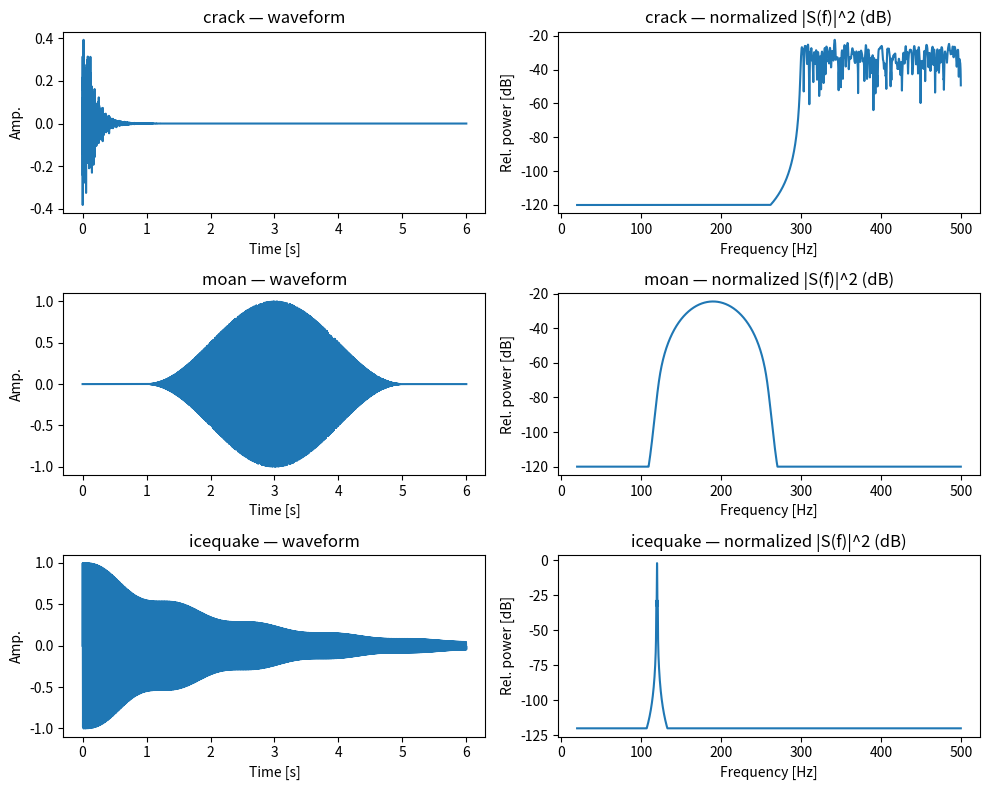
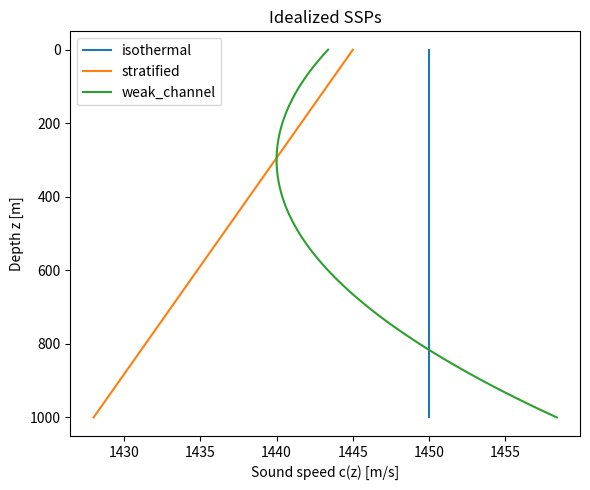
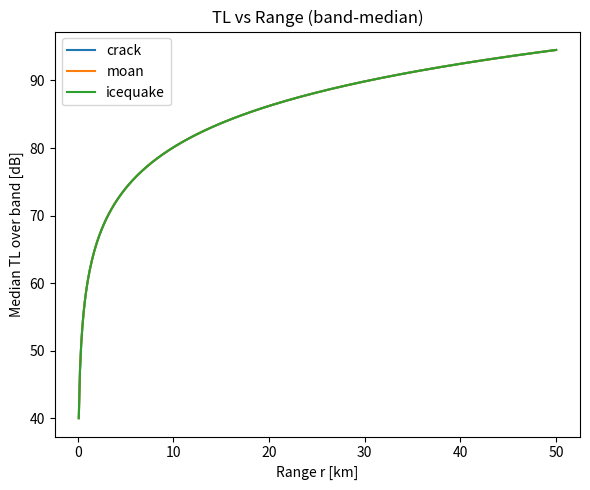
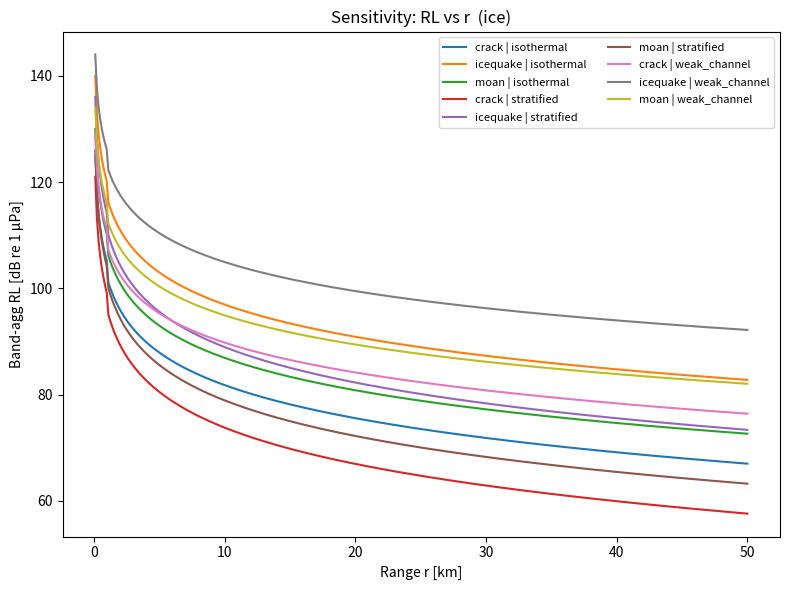
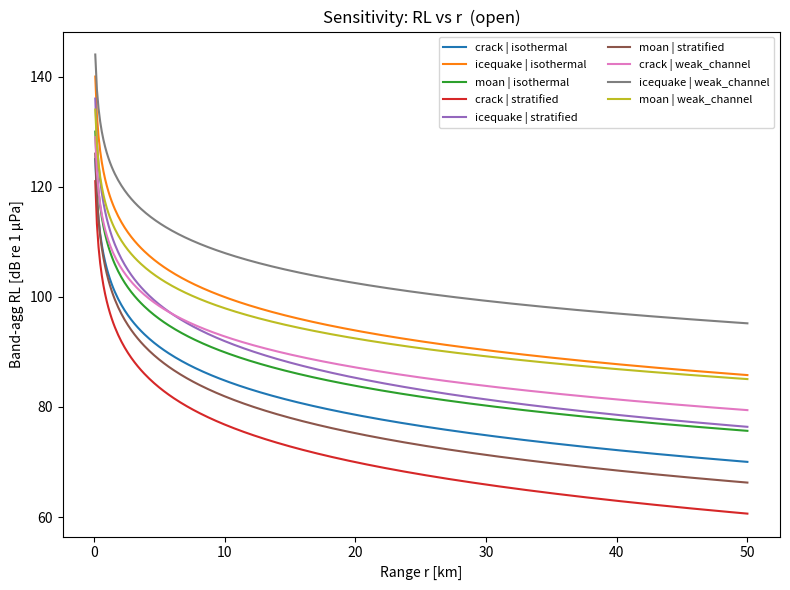

Write the Python code that produced these figures, in order.
#!/usr/bin/env python3
# -*- coding: utf-8 -*-
"""
Sea-Ice Acoustics MVP — Source→Environment→Propagation→Sensitivity
Author: (you)
Date: 2025-10-03

What this script does
---------------------
1) Synthesizes 3 sea-ice event source signals (time + spectrum):
   - crack (short, high-frequency noisy pulse)
   - moan  (longer, narrow-band chirp)
   - icequake (low-mid frequency decaying tone)

2) Defines 3 idealized Sound Speed Profiles (SSP) and 2 surface types:
   SSPs:  isothermal / stratified (surface warm) / weak sound channel
   Surface: open water / ice cover (stronger surface loss)

3) Computes analytical transmission loss (TL) as:
   TL(f, r) = n*log10(r) + alpha_Thorp(f[kHz]) * r_km  [dB]
   where n = 20 (spherical), 10 (cylindrical), or adjusted per SSP

4) Band-aggregates RL using source spectrum |S(f)|^2 as weights:
   RL_B(r) = SL_B - < TL(f, r) >_{weights=|S(f)|^2}

5) Produces figures:
   - fig1_sources.png: waveforms + spectra (panel grid)
   - fig2_ssp.png: idealized c(z) curves
   - fig3_tl_examples.png: TL vs distance for one SSP/surface per source
   - fig4_sensitivity.png: RL_B vs distance for 3x3 (source x SSP) under two surfaces

This is an MVP for coursework. For accuracy, later swap analytic TL with BELLHOP/RAM.

Usage
-----
$ python sea_ice_acoustics_mvp.py

Outputs under ./figs/
"""

import os
import numpy as np
import matplotlib.pyplot as plt

# ------------------------- Utilities -------------------------

def ensure_dir(p):
    os.makedirs(p, exist_ok=True)
    return p

def db10(x, eps=1e-12):
    return 10*np.log10(np.maximum(x, eps))

def thorp_alpha_db_per_km(f_hz):
    """Thorp absorption in dB/km. f_hz: array-like (Hz). Valid roughly 100 Hz–1 MHz.
       Below ~100 Hz, this overestimates slightly; still fine for MVP.
    """
    f_khz = np.maximum(f_hz, 1.0) / 1000.0  # avoid zero
    term1 = 0.11 * (f_khz**2) / (1 + f_khz**2)
    term2 = 44   * (f_khz**2) / (4100 + f_khz**2)
    term3 = 2.75e-4 * (f_khz**2)
    term4 = 0.003
    return term1 + term2 + term3 + term4

# ------------------------- Sources ---------------------------

def synthesize_sources(fs=2000, dur_s=6.0):
    t = np.arange(0, dur_s, 1/fs)

    # crack: band-pass noisy pulse with fast decay
    rng = np.random.default_rng(42)
    noise = rng.standard_normal(t.size)
    # window for pulse (0.5 s)
    tau_c = 0.15
    env_c = np.exp(-t/tau_c)
    bp_low, bp_high = 300, 1200
    # simple FFT-domain bandpass
    fft_noise = np.fft.rfft(noise)
    freqs = np.fft.rfftfreq(t.size, 1/fs)
    mask = (freqs>=bp_low) & (freqs<=bp_high)
    fft_noise_filtered = np.zeros_like(fft_noise)
    fft_noise_filtered[mask] = fft_noise[mask]
    crack = np.fft.irfft(fft_noise_filtered, n=t.size).real
    crack = crack/np.max(np.abs(crack)+1e-12) * env_c

    # moan: linear chirp narrow-band, smooth window
    f0, f1 = 80, 300
    k = (f1 - f0) / dur_s
    phase = 2*np.pi*(f0*t + 0.5*k*t**2)
    moan = np.sin(phase)
    # apply Hann window spanning 4 s in the middle
    win = np.zeros_like(t)
    t0, t1 = 1.0, 5.0
    inside = (t>=t0) & (t<=t1)
    win[inside] = 0.5*(1 - np.cos(2*np.pi*(t[inside]-t0)/(t1-t0)))
    moan = moan * win

    # icequake: low-mid frequency decaying tone, allow slight AM jitter
    fq = 120.0
    tau_q = 2.0
    am = 1.0 + 0.1*np.sin(2*np.pi*0.8*t)
    icequake = am * np.sin(2*np.pi*fq*t) * np.exp(-t/tau_q)

    sources = {
        "crack": crack,
        "moan": moan,
        "icequake": icequake
    }
    return t, sources, fs

def source_spectrum_weights(sig, fs, fmin=20, fmax=500):
    """Return frequency bins (Hz) and normalized |S(f)|^2 weights within [fmin,fmax]."""
    n = len(sig)
    S = np.fft.rfft(sig * np.hanning(n))
    f = np.fft.rfftfreq(n, 1/fs)
    band = (f>=fmin) & (f<=fmax)
    P = np.abs(S[band])**2
    if P.sum() <= 0:
        P = np.ones_like(P)
    w = P / P.sum()
    return f[band], w

# ------------------------- SSPs ------------------------------

def ssp_isothermal(z, c0=1450.0):
    return np.full_like(z, c0, dtype=float)

def ssp_stratified(z, c0=1445.0, grad=0.017):
    """Surface warm → higher c at top, decreasing with z (m)."""
    return c0 - grad*z

def ssp_weak_channel(z, c_mid=1440.0, amp=6.0, z_mid=300.0, width=400.0):
    """Parabolic minimum at z_mid (simplified SOFAR-like)."""
    return c_mid + amp*((z - z_mid)/width)**2

def build_ssps(H=1000.0, dz=10.0):
    z = np.arange(0, H+dz, dz)
    return z, {
        "isothermal": ssp_isothermal(z),
        "stratified": ssp_stratified(z),
        "weak_channel": ssp_weak_channel(z)
    }

# ------------------------- TL model --------------------------

def tl_analytic(freqs_hz, r_km, mode, surface="open"):
    """
    Analytic TL(f, r) = n*log10(r_m) + alpha(f)*r_km
      mode in {"isothermal","stratified","weak_channel"}
      surface in {"open","ice"}
    Heuristic geometric exponent n:
      isothermal: 20 (spherical)
      stratified: 22 (slightly worse near-surface due to downward refraction away)
      weak_channel: 18 (slightly better due to ducting tendency)
    Surface loss (ice): +3 dB one-way penalty (heuristic) beyond 1 km
    """
    r_m = np.maximum(r_km*1000.0, 1.0)
    if mode == "isothermal":
        n = 20.0
    elif mode == "stratified":
        n = 22.0
    elif mode == "weak_channel":
        n = 18.0
    else:
        n = 20.0
    geom = n*np.log10(r_m)
    alpha = thorp_alpha_db_per_km(freqs_hz)  # shape (F,)
    # Broadcast to (F, R)
    TL = geom[None, :] + alpha[:, None]*r_km[None, :]
    if surface == "ice":
        # Extra surface loss after 1 km (coarse heuristic)
        extra = np.where(r_km >= 1.0, 3.0, 0.0)
        TL = TL + extra[None, :]
    return TL  # (F, R)

def rl_band_aggregated(SL_B, freqs_hz, weights, r_km, mode, surface):
    """Compute band-aggregated RL at distances r_km given spectrum weights."""
    TL = tl_analytic(freqs_hz, r_km, mode=mode, surface=surface)  # (F,R)
    TL_w = (weights[:, None] * TL).sum(axis=0)  # weighted average over f
    RL_B = SL_B - TL_w
    return RL_B, TL

# ------------------------- Plotting --------------------------

def plot_sources(t, sources, fs, outdir):
    fig = plt.figure(figsize=(10, 8))
    names = list(sources.keys())
    for i, name in enumerate(names, 1):
        sig = sources[name]
        # waveform
        ax = plt.subplot(3,2,2*i-1)
        ax.plot(t, sig)
        ax.set_title(f"{name} — waveform")
        ax.set_xlabel("Time [s]"); ax.set_ylabel("Amp.")
        # spectrum
        f, w = source_spectrum_weights(sig, fs)
        ax2 = plt.subplot(3,2,2*i)
        ax2.plot(f, db10(w))
        ax2.set_title(f"{name} — normalized |S(f)|^2 (dB)")
        ax2.set_xlabel("Frequency [Hz]"); ax2.set_ylabel("Rel. power [dB]")
    fig.tight_layout()
    fig.savefig(os.path.join(outdir, "fig1_sources.png"), dpi=200)
    plt.close(fig)

def plot_ssps(z, ssps, outdir):
    fig = plt.figure(figsize=(6,5))
    for k, c in ssps.items():
        plt.plot(c, z, label=k)
    plt.gca().invert_yaxis()
    plt.xlabel("Sound speed c(z) [m/s]"); plt.ylabel("Depth z [m]")
    plt.title("Idealized SSPs")
    plt.legend()
    fig.tight_layout()
    fig.savefig(os.path.join(outdir, "fig2_ssp.png"), dpi=200)
    plt.close(fig)

def plot_tl_examples(freqs, r_km, TL_dict, outdir):
    fig = plt.figure(figsize=(6,5))
    for label, TL in TL_dict.items():
        # Take median over freq as a 1D representative curve
        TL_med = np.median(TL, axis=0)
        plt.plot(r_km, TL_med, label=label)
    plt.xlabel("Range r [km]"); plt.ylabel("Median TL over band [dB]")
    plt.title("TL vs Range (band-median)")
    plt.legend()
    fig.tight_layout()
    fig.savefig(os.path.join(outdir, "fig3_tl_examples.png"), dpi=200)
    plt.close(fig)

def plot_sensitivity(r_km, RL_results, outdir):
    """RL_results: dict[(source, ssp, surface)] -> RL_B(r)"""
    surfaces = sorted({k[2] for k in RL_results.keys()})
    ssps = sorted({k[1] for k in RL_results.keys()})
    sources = sorted({k[0] for k in RL_results.keys()})
    for surf in surfaces:
        fig = plt.figure(figsize=(8,6))
        for ssp in ssps:
            for src in sources:
                RL = RL_results[(src, ssp, surf)]
                plt.plot(r_km, RL, label=f"{src} | {ssp}")
        plt.xlabel("Range r [km]"); plt.ylabel("Band-agg RL [dB re 1 µPa]")
        plt.title(f"Sensitivity: RL vs r  ({surf})")
        plt.legend(ncol=2, fontsize=8)
        fig.tight_layout()
        fig.savefig(os.path.join(outdir, f"fig4_sensitivity_{surf}.png"), dpi=200)
        plt.close(fig)

# ------------------------- Main ------------------------------

def main():
    outdir = ensure_dir("figs")
    # 1) sources
    t, sources, fs = synthesize_sources(fs=2000, dur_s=6.0)
    plot_sources(t, sources, fs, outdir)

    # Choose nominal broadband source levels (relative). You can calibrate later.
    SL_map = {"crack": 165.0, "moan": 170.0, "icequake": 180.0}  # dB re 1 µPa @1m (nominal)

    # 2) SSPs (idealized only used to pick TL geometric exponent & surface loss heuristics in this MVP)
    z, ssps = build_ssps(H=1000.0, dz=10.0)
    plot_ssps(z, ssps, outdir)

    # 3) Ranges & band
    r_km = np.linspace(0.1, 50.0, 400)  # 0.1–50 km
    fband = (20, 500)  # analysis band

    # Example TL panel for one SSP/surface per source
    TL_examples = {}

    # 4) RL band-aggregated across (source, ssp, surface)
    RL_results = {}
    for ssp_name in ssps.keys():
        for surface in ["open", "ice"]:
            for src_name, sig in sources.items():
                freqs, weights = source_spectrum_weights(sig, fs, *fband)
                RL_B, TL = rl_band_aggregated(
                    SL_B=SL_map[src_name],
                    freqs_hz=freqs,
                    weights=weights,
                    r_km=r_km,
                    mode=ssp_name,
                    surface=surface
                )
                RL_results[(src_name, ssp_name, surface)] = RL_B
                # populate TL_examples with one curve per source (only for a chosen ssp/surface to avoid clutter)
                if (ssp_name == "isothermal") and (surface == "open"):
                    TL_examples[f"{src_name}"] = TL

    # 5) Plots
    plot_tl_examples(freqs, r_km, TL_examples, outdir)
    plot_sensitivity(r_km, RL_results, outdir)

    # Save a small JSON summary for the report
    summary = {
        "band_hz": fband,
        "ranges_km": [float(r_km[0]), float(r_km[-1])],
        "sources_SL_dB": SL_map,
        "surfaces": ["open", "ice"],
        "ssps": list(ssps.keys())
    }
    with open(os.path.join(outdir, "summary.json"), "w") as f:
        import json
        json.dump(summary, f, indent=2)

    print("Done. Figures saved under ./figs/ :")
    for fn in ["fig1_sources.png","fig2_ssp.png","fig3_tl_examples.png","fig4_sensitivity_open.png","fig4_sensitivity_ice.png","summary.json"]:
        print(" -", os.path.join(outdir, fn))

if __name__ == "__main__":
    main()
